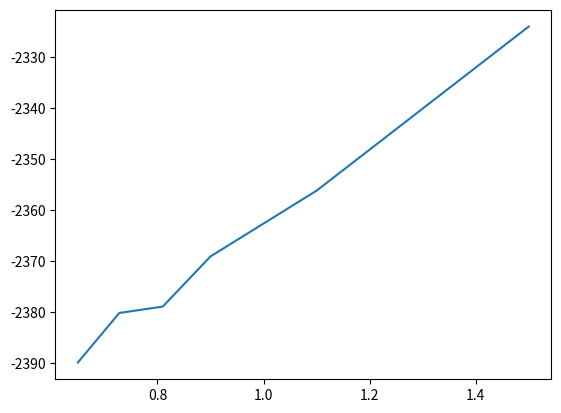

Python code for this plot:
import numpy as np
import matplotlib.pyplot as plt
plt.ion()

#falta agregar las energias del punto T=1.2
#Ts = np.array([0.65, 0.728, 0.81, 0.9, 1.1, 1.2, 1.5]
#Etot = np.array([-2389.82426844, -2380.12811121, -2378.87515017, -2369.04521616, -2356.16541424, 0.0, -2324.00677881])
#Ecin = np.array([367.99652661, 390.64260725, 370.81563191, 385.01804825, 405.4196597, 0.0, 414.77922413])

Ts = np.array([0.65, 0.728, 0.81, 0.9, 1.1, 1.5])
Etot = np.array([-2389.82426844, -2380.12811121, -2378.87515017, -2369.04521616, -2356.16541424, -2324.00677881])
Ecin = np.array([367.99652661, 390.64260725, 370.81563191, 385.01804825, 405.4196597, 414.77922413])

plt.plot(Ts,Etot)
